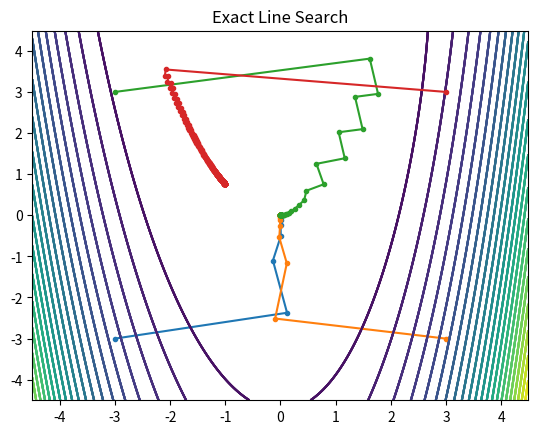

Source code (Python):
from re import S
import matplotlib.pyplot as plt
import numpy as np
from numpy.linalg import solve
from numpy.linalg import norm

def golden_section_method(maxit, a, x, tol, obj, grad):
    left = 0
    right = a
    phi = (3 - np.sqrt(5)) / 2
    interation = 0
    while right - left > tol and interation < maxit:
        left_ = phi * right + (1 - phi) * left
        right_ = phi * left + (1 - phi) * right
        if obj(x - [i * left_ for i in grad(x)]) < obj(x -  [i * right_  for i in grad(x)]):
            right = right_
        else:
            left = left_
    alpha_final = (left + right) / 2
    return alpha_final

def gradient_method_exactLineSearch(x0, tol, maxit, a, obj, grad):
    x = x0
    iteration = 1
    all_x = list()
    all_x.append(x0)
    while norm(grad(x)) > tol:
        left = 0
        right = a
        phi = (3 - np.sqrt(5)) / 2
        interation = 0
        while right - left > tol and interation < maxit:
            left_ = phi * right + (1 - phi) * left
            right_ = phi * left + (1 - phi) * right
            if obj_poly(x - [i * left_ for i in grad_poly(x)]) < obj_poly(x -  [i * right_  for i in grad_poly(x)]):
                right = right_
            else:
                left = left_
        alpha_final = (left + right) / 2
        alpha = alpha_final
        x = x - [i * alpha for i in grad(x)]
        all_x.append(x)
        iteration += 1
    return x, obj(x), iteration, all_x

def obj_poly(x):
    x1 = x[0]
    x2 = x[1]
    return x1**4 + (2/3) * (x1**3) + (1/2) * (x1 ** 2) - 2 * (x1**2) * x2 + (4/3) * (x2**2)

def grad_poly(x):
    x1 = x[0]
    x2 = x[1]
    grad1 = 4 * (x1**3) + 2 * (x1**2) + x1 - 4 * x1 * x2
    grad2 = -2 * (x1**2) + (8/3) * x2
    grad = [grad1, grad2]
    return grad


def figure():
    m1 = list()
    m2 = list()
    for X in all_x:
        m1.append(X[0])
        m2.append(X[1])
    plt.plot(m1, m2, marker = 'o', markersize = 3)

# x0 = np.array([-3, 3])
# print("Exact Line Search:")
# x, objective, itr, all_x = gradient_method_exactLineSearch(x0, 1e-5, 100, 2, obj_poly, grad_poly)
# print("x =", [float('{:.3f}'.format(i)) for i in x], "objective =", round(objective, 3), "number of iterations =", itr)

x0 = [np.array([-3, -3]), np.array([3, -3]), np.array([-3, 3]), np.array([3, 3])]
X1 = np.arange(-4.5, 4.5, 0.01)
X2 = np.arange(-4.5, 4.5, 0.01)
X1_, X2_ = np.meshgrid(X1, X2)

Y = X1**4 + (2/3) * (X1_**3) + (1/2) * (X1_ ** 2) - 2 * (X1_**2) * X2_ + (4/3) * (X2_**2)

plt.contour(X1_, X2_, Y, 25)
for i in x0:
    x, objective, itr, all_x = gradient_method_exactLineSearch(i, 1e-5, 100, 0.2, obj_poly, grad_poly)
    plt.contour(X1_, X2_, Y, 25)
    figure()
plt.title("Exact Line Search")
plt.show()